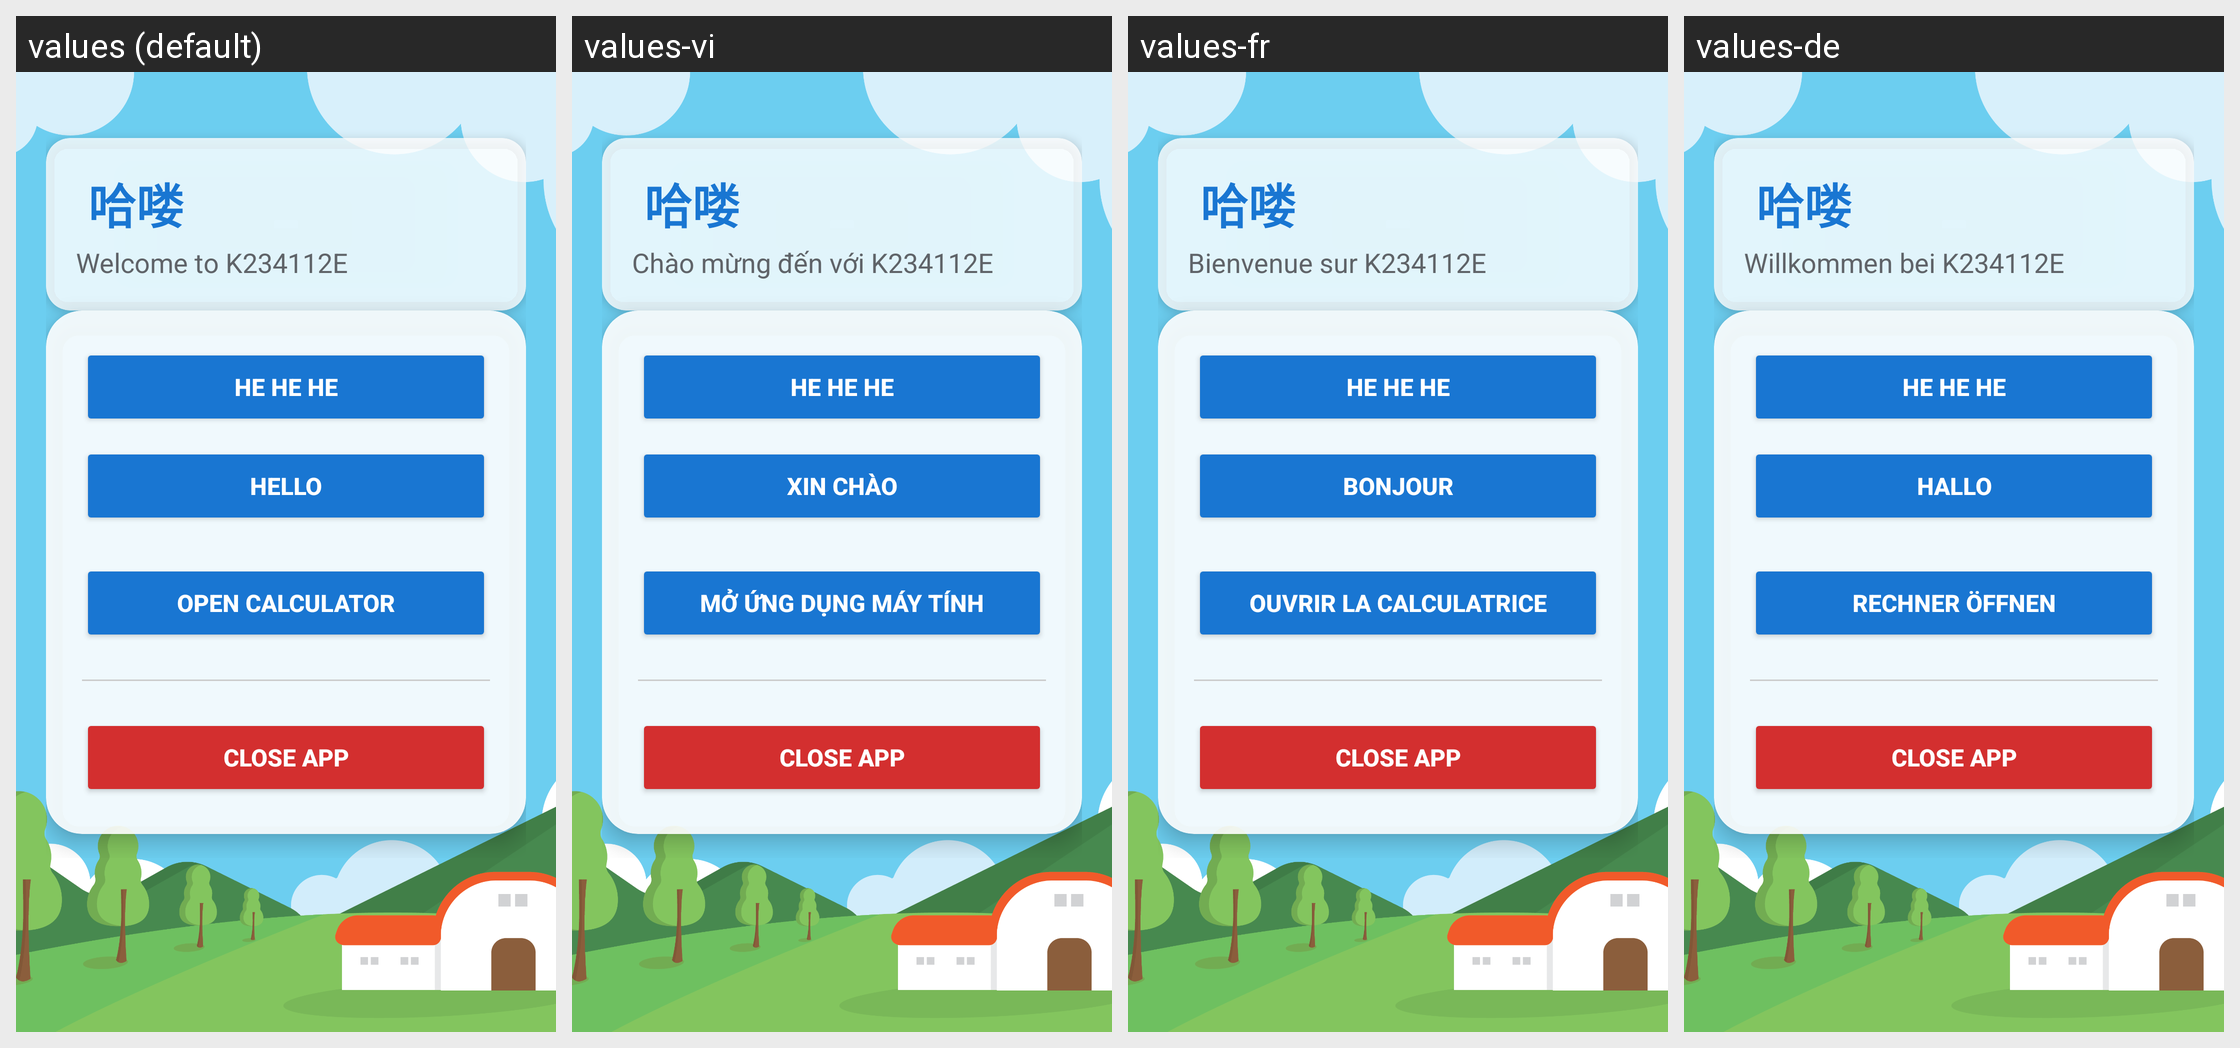

Strings drawn on this Android screen and how each of the app's shown locales translates them:
Android screen res/layout/activity_main.xml rendered under 4 locales, left to right: values (default), values-vi, values-fr, values-de. Device: Nexus 5 (rendered at 1080×1920; each locale shown at half size, 540×960, under a caption strip naming it); theme Theme.K234111441App.
Strings drawn on this screen, with the default value and each locale's value (text and hints the layout hard-codes, and strings that could not be matched under every locale, appear in the picture but are not listed):

str_welcome
  values: Welcome to K234112E
  values-vi: Chào mừng đến với K234112E
  values-fr: Bienvenue sur K234112E
  values-de: Willkommen bei K234112E

str_say_hello
  values: Hello
  values-vi: Xin chào
  values-fr: Bonjour
  values-de: Hallo

str_open_calculator_app
  values: Open Calculator
  values-vi: Mở ứng dụng máy tính
  values-fr: Ouvrir la calculatrice
  values-de: Rechner öffnen
